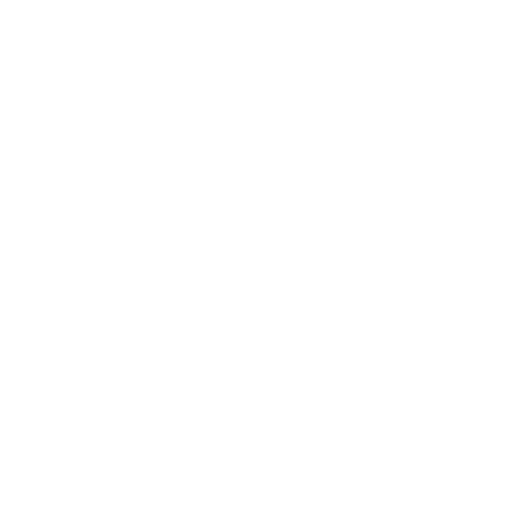
t = 0.00 s
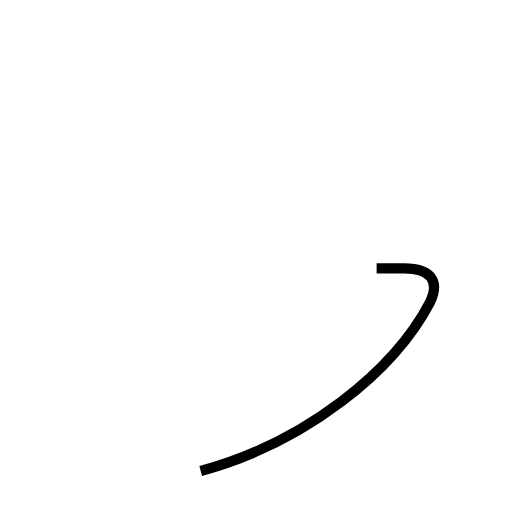
t = 1.10 s
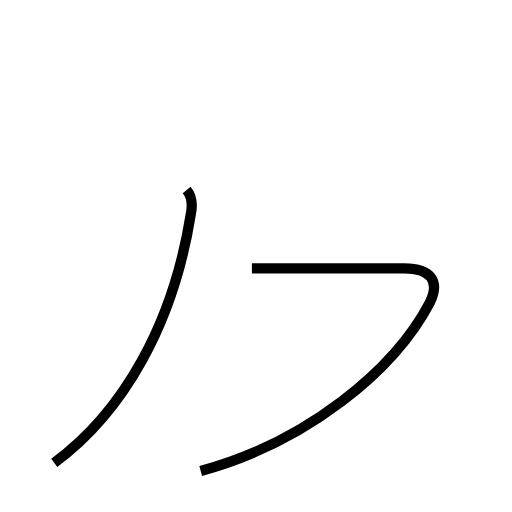
t = 2.39 s
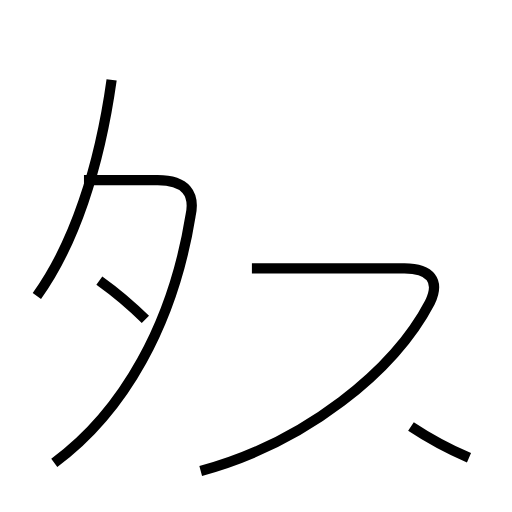
t = 3.75 s
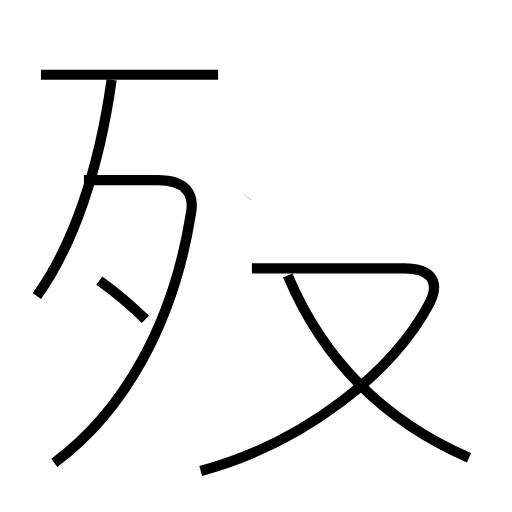
t = 4.84 s
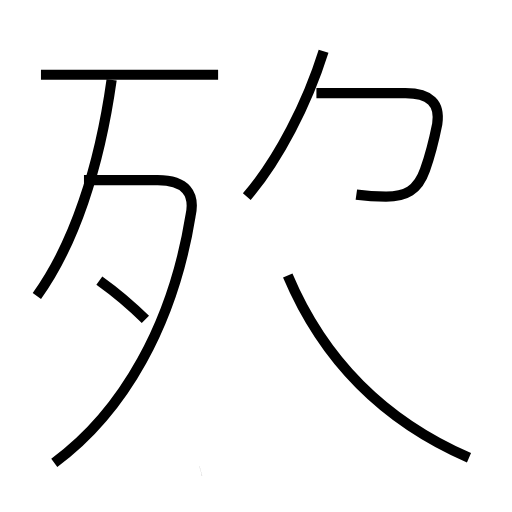
t = 6.12 s

The animated SVG that drew these frames (rendered in a browser with its animation timeline set to each time). Animation: 8 SMIL elements (animate=8); one cycle of 6.12 s.

<?xml version='1.0' encoding='utf-8'?>
<svg viewBox="0.0 -6.0 50.0 50.0" version="1.1" xmlns="http://www.w3.org/2000/svg"><rect x="-1000" y="-1000" width="2000" height="2000" stroke="white" fill="white" /><g style="fill:none;stroke:#000000;stroke-width:1"><path d="M 19.6 2.0 C 29.9 -0.8 38.5 -7.8 42.0 -14.5 C 43.0 -16.6 42.0 -17.8 39.5 -17.8 L 24.6 -17.8 " transform="translate(0.0 38.0)" stroke-dasharray="48.79752202263349" stroke-dashoffset="48.79752202263349"><animate attributeName="stroke-dashoffset" from="48.79752202263349" to="0" dur="1.4639256606790045s" begin="0s; anim_end.end" fill="freeze" id="anim0" /></path><path d="M 5.3 1.2 C 12.1 -3.8 16.9 -12.4 18.6 -22.9 C 19.1 -25.1 18.1 -26.4 15.4 -26.4 L 8.2 -26.4 " transform="translate(0.0 38.0)" stroke-dasharray="41.16329860792619" stroke-dashoffset="41.16329860792619"><animate attributeName="stroke-dashoffset" from="41.16329860792619" to="0" dur="1.2348989582377856s" begin="anim0.end" fill="freeze" id="anim1" /></path><path d="M 14.2 -12.8 C 12.2 -14.8 10.4 -16.1 9.7 -16.6 " transform="translate(0.0 38.0)" stroke-dasharray="5.8966656362921785" stroke-dashoffset="5.8966656362921785"><animate attributeName="stroke-dashoffset" from="5.8966656362921785" to="0" dur="0.17689996908876535s" begin="anim1.end" fill="freeze" id="anim2" /></path><path d="M 3.6 -15.1 C 7.2 -20.1 9.7 -27.6 10.9 -36.2 " transform="translate(0.0 38.0)" stroke-dasharray="22.531915519344448" stroke-dashoffset="22.531915519344448"><animate attributeName="stroke-dashoffset" from="22.531915519344448" to="0" dur="0.6759574655803334s" begin="anim2.end" fill="freeze" id="anim3" /></path><path d="M 45.8 0.7 C 37.5 -2.9 31.6 -8.8 28.1 -17.1 " transform="translate(0.0 38.0)" stroke-dasharray="25.76078253319947" stroke-dashoffset="25.76078253319947"><animate attributeName="stroke-dashoffset" from="25.76078253319947" to="0" dur="0.7728234759959841s" begin="anim3.end" fill="freeze" id="anim4" /></path><path d="M 21.3 -36.7 L 4.0 -36.7 " transform="translate(0.0 38.0)" stroke-dasharray="17.3" stroke-dashoffset="17.3"><animate attributeName="stroke-dashoffset" from="17.3" to="0" dur="0.519s" begin="anim4.end" fill="freeze" id="anim5" /></path><path d="M 24.1 -24.8 C 27.2 -28.4 30.0 -33.9 31.6 -39.0 " transform="translate(0.0 38.0)" stroke-dasharray="16.157983014969975" stroke-dashoffset="16.157983014969975"><animate attributeName="stroke-dashoffset" from="16.157983014969975" to="0" dur="0.48473949044909925s" begin="anim5.end" fill="freeze" id="anim6" /></path><path d="M 34.8 -25.0 C 35.5 -24.9 36.5 -24.8 37.7 -24.8 C 39.6 -24.8 40.8 -25.4 41.5 -27.4 C 42.0 -28.8 42.4 -30.4 42.7 -31.9 C 43.0 -33.9 42.0 -34.9 39.6 -34.9 L 30.9 -34.9" transform="translate(0.0 38.0)" stroke-dasharray="26.418148595568876" stroke-dashoffset="26.418148595568876"><animate attributeName="stroke-dashoffset" from="26.418148595568876" to="0" dur="0.7925444578670663s" begin="anim6.end" fill="freeze" id="anim_end" /></path></g></svg>
